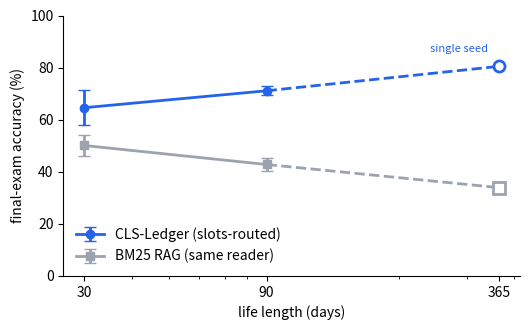

Generate this figure with matplotlib: (Note: this script raises an exception after producing the figure.)
"""Generate the paper's 3 primary figures from reports/ artifacts.

Usage: PYTHONPATH=. python3 scripts/make_figures.py
Outputs: paper/fig1_scale.png, paper/fig2_guarantees.png,
         paper/fig3_paraphrase.png (200 dpi)
"""
from __future__ import annotations

import matplotlib
matplotlib.use("Agg")
import matplotlib.pyplot as plt

CLS = "#2563eb"
RAG = "#9ca3af"
ACCENT = "#dc2626"
plt.rcParams.update({"font.size": 10, "axes.spines.top": False,
                     "axes.spines.right": False})

# ---- Fig 1: scale curve (unseen seeds; L single-seed marked open) ----
days = [30, 90, 365]
cls_mean, cls_sd = [64.6, 71.1, 80.5], [6.7, 1.7, 0]
rag_mean, rag_sd = [50.1, 42.8, 33.9], [4.1, 2.6, 0]

fig, ax = plt.subplots(figsize=(5.4, 3.4))
ax.errorbar(days[:2], cls_mean[:2], yerr=cls_sd[:2], color=CLS, marker="o",
            capsize=4, lw=2, label="CLS-Ledger (slots-routed)")
ax.plot(days[1:], cls_mean[1:], color=CLS, lw=2, ls="--")
ax.plot(days[2], cls_mean[2], marker="o", mfc="white", mec=CLS, mew=2,
        ms=8, ls="none")
ax.errorbar(days[:2], rag_mean[:2], yerr=rag_sd[:2], color=RAG, marker="s",
            capsize=4, lw=2, label="BM25 RAG (same reader)")
ax.plot(days[1:], rag_mean[1:], color=RAG, lw=2, ls="--")
ax.plot(days[2], rag_mean[2], marker="s", mfc="white", mec=RAG, mew=2,
        ms=8, ls="none")
ax.annotate("single seed", (365, 80.5), textcoords="offset points",
            xytext=(-8, 10), fontsize=8, color=CLS, ha="right")
ax.set_xscale("log")
ax.set_xticks(days)
ax.set_xticklabels(["30", "90", "365"])
ax.set_xlabel("life length (days)")
ax.set_ylabel("final-exam accuracy (%)")
ax.set_ylim(0, 100)
ax.legend(frameon=False, loc="lower left")
fig.tight_layout()
fig.savefig("paper/fig1_scale.png", dpi=200)

# ---- Fig 2: guarantees (probe panel + unlearning panel) ----
fig, (a, b) = plt.subplots(1, 2, figsize=(7.6, 3.2),
                           gridspec_kw={"width_ratios": [1.5, 1]})
names = ["Base model", "Slots (at rest)", "Slots (one active)",
         "Naive LoRA", "SEAL-lite", "CLS monolithic", "Fused slots"]
vals = [93.8, 93.8, 93.8, 87.5, 87.5, 75.0, 0.0]
colors = ["#111827", CLS, CLS, RAG, RAG, RAG, ACCENT]
y = range(len(names))[::-1]
a.barh(list(y), vals, color=colors, height=0.62)
for yi, v in zip(y, vals):
    a.text(v + 1.2, yi, f"{v:.1f}", va="center", fontsize=8.5)
a.set_yticks(list(y))
a.set_yticklabels(names, fontsize=8.5)
a.set_xlim(0, 104)
a.set_xlabel("general-capability probe (%)")
a.set_title("(a) Forgetting", fontsize=10, loc="left")

b.bar([0, 1], [0, 19], color=[CLS, RAG], width=0.55)
b.set_xticks([0, 1])
b.set_xticklabels(["slot drop\n(no retraining)", "re-distillation"],
                  fontsize=8.5)
b.set_ylabel("unrelated answers changed (of 40)")
b.set_ylim(0, 22)
b.text(0, 0.5, "0", ha="center", fontsize=11, fontweight="bold", color=CLS)
b.text(1, 19.4, "19", ha="center", fontsize=11, fontweight="bold")
b.set_title("(b) Unlearning collateral", fontsize=10, loc="left")
fig.tight_layout()
fig.savefig("paper/fig2_guarantees.png", dpi=200)

# ---- Fig 3: template vs paraphrase decomposition (S-1) ----
systems = ["CLS\n(lexical parser)", "CLS\n(semantic parser)",
           "Embeddings RAG", "BM25 RAG"]
template = [88.6, 93.2, 54.5, 52.3]
para = [56.8, 75.0, 63.6, 52.3]
x = range(len(systems))
w = 0.36
fig, ax = plt.subplots(figsize=(5.8, 3.3))
ax.bar([i - w / 2 for i in x], template, w, color=CLS, label="template")
ax.bar([i + w / 2 for i in x], para, w, color="#93c5fd",
       label="paraphrased")
for i in x:
    ax.text(i - w / 2, template[i] + 1, f"{template[i]:.0f}", ha="center",
            fontsize=8.5)
    ax.text(i + w / 2, para[i] + 1, f"{para[i]:.0f}", ha="center",
            fontsize=8.5)
ax.set_xticks(list(x))
ax.set_xticklabels(systems, fontsize=8.5)
ax.set_ylabel("final-exam accuracy (%)")
ax.set_ylim(0, 104)
ax.legend(frameon=False)
fig.tight_layout()
fig.savefig("paper/fig3_paraphrase.png", dpi=200)
print("3 figures written to paper/")


# ---- Fig 4 (v2): induction + disposition adherence, 4 seeds ----
def fig4():
    fig, (a, b) = plt.subplots(1, 2, figsize=(8.2, 3.3))
    cells = ["count", "habit", "trend", "pooled"]
    cls_v = [87.5, 100.0, 100.0, 95.8]
    cls_e = [10.2, 0, 0, 0]
    rag_v = [31.2, 0.0, 66.7, 32.6]
    emb_v = [21.9, 12.5, 66.7, 33.7]
    x = range(len(cells))
    w = 0.27
    a.bar([i - w for i in x], cls_v, w, yerr=cls_e, capsize=3, color=CLS,
          label="CLS-Ledger")
    a.bar(list(x), rag_v, w, color=RAG, label="BM25 RAG")
    a.bar([i + w for i in x], emb_v, w, color="#d1d5db",
          label="Embeddings RAG")
    a.set_xticks(list(x)); a.set_xticklabels(cells, fontsize=9)
    a.set_ylabel("induction accuracy (%)"); a.set_ylim(0, 112)
    a.legend(frameon=False, fontsize=8)
    a.set_title("(a) Quantitative induction (4 seeds)", fontsize=10,
                loc="left")
    rules = ["dates day-first", "cities UPPERCASE"]
    cls_r, cls_re = [100.0, 77.5], [0, 7.9]
    rag_r = [0.0, 12.7]
    emb_r = [0.0, 0.0]
    x2 = range(len(rules))
    b.bar([i - w for i in x2], cls_r, w, yerr=cls_re, capsize=3, color=CLS)
    b.bar(list(x2), rag_r, w, color=RAG)
    b.bar([i + w for i in x2], emb_r, w, color="#d1d5db")
    b.set_xticks(list(x2)); b.set_xticklabels(rules, fontsize=9)
    b.set_ylabel("adherence (%)"); b.set_ylim(0, 112)
    b.set_title("(b) Disposition adherence, no reminder", fontsize=10,
                loc="left")
    fig.tight_layout()
    fig.savefig("paper/fig4_v5.png", dpi=200)
    print("fig4 written")


fig4()
